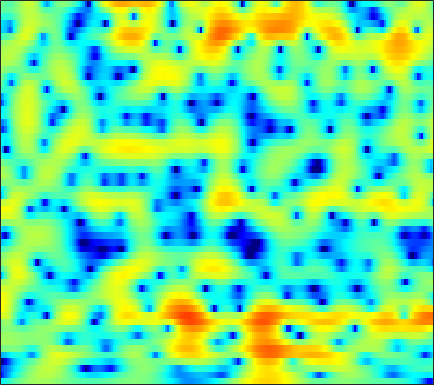

Data behind this chart, as committed beside it:
-5.9736, -5.4478, -4.7125, -3.9761, -3.4252, -2.7312, -2.0788, -1.6159, -1.0402, -0.51195, -0.04131, 0.27252, 0.63723, 0.93918, 1.1338, 1.3383, 1.48, 1.5452, 1.5944, 1.5896, 1.5324, 1.4602, 1.3258, 1.1498
-17.4, -14.94, -12.29, -10.11, -8.708, -7.056, -5.611, -4.637, -3.468, -2.433, -1.515, -0.8996, -0.1653, 0.4694, 0.8856, 1.362, 1.752, 1.989, 2.233, 2.396, 2.479, 2.49, 2.438, 2.309
-14.79, -13.93, -12.62, -11.21, -10.13, -8.697, -7.312, -6.317, -5.061, -3.9, -2.833, -2.097, -1.194, -0.3849, 0.1634, 0.8177, 1.386, 1.755, 2.171, 2.499, 2.737, 2.851, 2.92, 2.89
-24.73, -22.19, -18.29, -15.02, -13, -10.77, -8.948, -7.789, -6.473, -5.373, -4.44, -3.823, -3.063, -2.347, -1.808, -1.081, -0.3405, 0.2167, 0.9358, 1.609, 2.208, 2.591, 3.007, 3.308
-9.277, -8.93, -8.139, -7.173, -6.424, -5.542, -4.866, -4.527, -4.353, -4.532, -5.145, -5.927, -7.484, -9.529, -10.77, -10.1, -7.213, -4.979, -2.474, -0.5035, 1.021, 1.926, 2.863, 3.546
-0.3296, -0.2871, -0.2053, -0.1381, -0.09315, -0.07733, -0.1422, -0.2579, -0.5417, -0.9957, -1.621, -2.2, -3.079, -3.883, -4.25, -4.136, -3.326, -2.444, -1.185, -0.04926, 0.8761, 1.414, 1.921, 2.201
1.478, 1.448, 1.407, 1.351, 1.297, 1.214, 1.105, 1.006, 0.8517, 0.6683, 0.4833, 0.3507, 0.1891, 0.08422, 0.0488, 0.066, 0.1508, 0.248, 0.3891, 0.5019, 0.532, 0.4792, 0.2712, -0.1394
1.21, 1.187, 1.141, 1.085, 1.019, 0.9123, 0.7848, 0.6858, 0.5552, 0.446, 0.3692, 0.338, 0.3328, 0.3585, 0.3976, 0.4674, 0.5396, 0.5863, 0.6296, 0.6155, 0.5305, 0.4071, 0.1337, -0.2813
-0.1909, 0.08827, 0.3174, 0.3502, 0.2446, -0.0608, -0.4976, -0.8676, -1.314, -1.624, -1.728, -1.646, -1.385, -1.012, -0.718, -0.3426, -0.01647, 0.1752, 0.3917, 0.5617, 0.6991, 0.7841, 0.8618, 0.9092
-0.275, 0.6297, 1.153, 1.062, 0.5921, -0.5505, -2.374, -4.265, -7.665, -11.42, -11.14, -8.662, -5.777, -3.83, -2.83, -1.962, -1.481, -1.327, -1.306, -1.337, -1.27, -1.044, -0.4753, 0.3565
4.032, 3.988, 3.674, 2.989, 2.22, 0.8618, -0.8909, -2.438, -4.556, -6.185, -6.694, -6.406, -5.621, -4.859, -4.455, -4.217, -4.382, -4.89, -6.223, -8.811, -14.07, -20.59, -12.39, -6.125
5.622, 5.217, 4.533, 3.666, 2.894, 1.682, 0.2734, -0.9031, -2.571, -4.308, -6.062, -7.263, -8.5, -9.024, -8.818, -8.167, -7.468, -7.05, -6.784, -6.752, -6.69, -6.356, -5.343, -3.79
5.915, 5.532, 4.9, 4.113, 3.397, 2.259, 0.8931, -0.3098, -2.216, -4.576, -7.645, -10.73, -16.7, -19.64, -15.25, -10.9, -8.248, -6.882, -5.53, -4.516, -3.704, -3.172, -2.478, -1.781
5.183, 4.949, 4.542, 4.009, 3.521, 2.763, 1.878, 1.122, -0.006863, -1.223, -2.467, -3.338, -4.253, -4.771, -4.857, -4.685, -4.305, -3.983, -3.571, -3.211, -2.893, -2.686, -2.446, -2.264
3.806, 3.722, 3.586, 3.414, 3.257, 2.995, 2.633, 2.316, 1.82, 1.257, 0.6573, 0.2071, -0.3797, -0.9294, -1.297, -1.754, -2.156, -2.442, -2.802, -3.14, -3.443, -3.651, -3.879, -4.081
1.245, 1.383, 1.796, 2.329, 2.711, 3.107, 3.341, 3.399, 3.328, 3.088, 2.701, 2.319, 1.711, 0.9984, 0.3987, -0.4616, -1.427, -2.203, -3.305, -4.471, -5.627, -6.391, -7.126, -7.37
-9.606, -6.461, -2.324, 0.4889, 1.955, 3.314, 4.174, 4.536, 4.709, 4.577, 4.17, 3.698, 2.879, 1.874, 0.9992, -0.2924, -1.725, -2.899, -4.7, -6.933, -10.08, -13.58, -21.48, -18.76
-2.562, -1.811, -0.1302, 1.569, 2.626, 3.69, 4.38, 4.65, 4.69, 4.373, 3.695, 2.956, 1.639, -0.0471, -1.526, -3.634, -5.571, -6.658, -7.513, -7.997, -8.495, -8.88, -9.081, -8.46
1.25, 1.578, 2.134, 2.734, 3.157, 3.634, 3.917, 3.984, 3.835, 3.377, 2.561, 1.667, 0.02713, -2.274, -4.634, -9.198, -17.71, -23.74, -13.33, -9.116, -6.833, -5.708, -4.625, -3.791
-0.2811, 0.2308, 0.8827, 1.477, 1.886, 2.345, 2.659, 2.791, 2.799, 2.595, 2.156, 1.661, 0.7842, -0.3332, -1.268, -2.501, -3.453, -3.811, -3.744, -3.264, -2.649, -2.21, -1.722, -1.382
-3.924, -3.206, -2.315, -1.47, -0.8624, -0.1239, 0.5404, 0.9627, 1.398, 1.671, 1.781, 1.764, 1.627, 1.381, 1.161, 0.8511, 0.5826, 0.4324, 0.2999, 0.2448, 0.2301, 0.2121, 0.1542, 0.02013
-8.083, -7.711, -6.969, -5.82, -4.791, -3.345, -1.978, -1.075, -0.06013, 0.7323, 1.317, 1.638, 1.923, 2.088, 2.145, 2.152, 2.102, 2.04, 1.926, 1.779, 1.59, 1.416, 1.128, 0.7651
-13.24, -16.56, -20.23, -13.98, -9.99, -6.297, -3.703, -2.252, -0.7597, 0.3487, 1.158, 1.61, 2.041, 2.329, 2.466, 2.573, 2.597, 2.566, 2.475, 2.316, 2.085, 1.865, 1.496, 1.042
-7.15, -7.897, -8.066, -6.832, -5.426, -3.489, -1.851, -0.8605, 0.1627, 0.8924, 1.395, 1.653, 1.894, 2.031, 2.094, 2.138, 2.149, 2.13, 2.06, 1.933, 1.738, 1.536, 1.184, 0.7213
0.2097, 0.2088, 0.3084, 0.5468, 0.7922, 1.156, 1.43, 1.566, 1.6, 1.454, 1.16, 0.8787, 0.5105, 0.2191, 0.102, 0.05694, 0.1272, 0.2062, 0.2767, 0.2897, 0.2097, 0.08662, -0.164, -0.5534
4.267, 4.284, 4.271, 4.21, 4.122, 3.892, 3.485, 3.028, 2.155, 0.9292, -0.7202, -2.226, -4.418, -6.035, -6.258, -5.452, -4.429, -3.834, -3.336, -3.099, -3.026, -3.021, -3.085, -3.254
5.285, 5.28, 5.274, 5.221, 5.108, 4.805, 4.29, 3.683, 2.518, 0.8237, -1.608, -4.124, -8.963, -15.08, -14.03, -9.983, -7.998, -7.545, -7.862, -8.826, -9.458, -9.186, -8.13, -7.143
2.854, 2.99, 3.401, 3.893, 4.198, 4.436, 4.391, 4.164, 3.584, 2.68, 1.491, 0.4768, -0.9443, -2.178, -2.913, -3.748, -4.726, -5.832, -8.232, -12.36, -17.79, -15.51, -10.41, -7.582
-8.325, -6.143, -2.575, -0.01837, 1.29, 2.476, 3.12, 3.355, 3.389, 3.175, 2.782, 2.406, 1.845, 1.231, 0.7525, 0.08138, -0.6725, -1.294, -2.185, -2.966, -3.428, -3.47, -3.209, -2.759
-6.128, -5.253, -3.198, -1.369, -0.3186, 0.6523, 1.23, 1.463, 1.566, 1.531, 1.418, 1.317, 1.204, 1.1, 1.029, 0.9269, 0.7989, 0.692, 0.5301, 0.3634, 0.2183, 0.1275, 0.009901, -0.1247
0.1498, 0.08132, 0.1153, 0.2099, 0.2489, 0.1478, -0.1028, -0.4125, -0.909, -1.395, -1.69, -1.696, -1.407, -0.8508, -0.3654, 0.2687, 0.8273, 1.165, 1.513, 1.727, 1.815, 1.798, 1.668, 1.376
2.216, 1.913, 1.473, 0.9507, 0.4531, -0.3861, -1.551, -2.698, -4.722, -7.436, -10.22, -10.48, -7.813, -4.803, -2.992, -1.122, 0.2571, 1.04, 1.814, 2.34, 2.647, 2.745, 2.705, 2.47
1.869, 1.461, 0.8844, 0.2323, -0.3358, -1.22, -2.384, -3.483, -5.408, -7.915, -10.35, -10.54, -8.101, -5.199, -3.423, -1.557, -0.1594, 0.6479, 1.462, 2.043, 2.425, 2.601, 2.684, 2.616
-0.1648, -0.6691, -1.257, -1.707, -1.945, -2.214, -2.456, -2.673, -2.969, -3.21, -3.259, -3.093, -2.611, -1.914, -1.339, -0.6101, 0.01935, 0.4142, 0.8548, 1.209, 1.509, 1.704, 1.923, 2.076
-3.639, -4.793, -5.864, -5.889, -5.285, -4.153, -3.018, -2.295, -1.506, -0.9001, -0.4405, -0.1697, 0.1126, 0.2845, 0.3434, 0.3124, 0.1585, -0.009936, -0.2342, -0.3491, -0.2407, 0.009592, 0.5374, 1.151
-7.296, -11.05, -22.7, -16.94, -10.52, -5.988, -3.215, -1.71, -0.233, 0.8001, 1.48, 1.783, 1.934, 1.786, 1.459, 0.7098, -0.4489, -1.624, -3.603, -5.652, -6.362, -5.336, -3.076, -0.9258
-5.277, -6.119, -6.663, -6.163, -5.199, -3.53, -1.839, -0.6884, 0.5819, 1.542, 2.18, 2.447, 2.499, 2.199, 1.716, 0.6802, -0.8945, -2.528, -5.569, -9.826, -12.26, -9.573, -5.529, -2.647
-6.301, -6.466, -6.067, -5.09, -4.121, -2.667, -1.228, -0.234, 0.9078, 1.798, 2.407, 2.671, 2.757, 2.531, 2.168, 1.421, 0.4112, -0.4693, -1.69, -2.748, -3.358, -3.427, -3.075, -2.375
-14.08, -15.3, -11.86, -7.842, -5.431, -2.89, -0.8865, 0.3187, 1.624, 2.599, 3.264, 3.563, 3.715, 3.585, 3.31, 2.726, 1.915, 1.176, 0.07757, -1.107, -2.299, -3.134, -4.062, -4.55
-10.81, -11.17, -9.228, -6.295, -4.239, -1.919, -0.01504, 1.143, 2.406, 3.351, 3.999, 4.293, 4.447, 4.325, 4.049, 3.446, 2.563, 1.699, 0.2716, -1.536, -3.838, -6.029, -9.893, -14.88
-5.468, -5.215, -4.422, -3.238, -2.188, -0.7573, 0.594, 1.516, 2.558, 3.372, 3.941, 4.209, 4.33, 4.194, 3.915, 3.312, 2.428, 1.572, 0.1348, -1.661, -3.898, -5.885, -8.924, -11.76
-6.329, -5.797, -4.659, -3.241, -2.138, -0.7209, 0.5763, 1.456, 2.443, 3.22, 3.772, 4.028, 4.157, 4.037, 3.791, 3.242, 2.459, 1.731, 0.5705, -0.7705, -2.259, -3.44, -5.021, -6.57
-14.96, -11.81, -7.89, -4.962, -3.228, -1.33, 0.2125, 1.174, 2.244, 3.068, 3.651, 3.92, 4.073, 3.972, 3.732, 3.201, 2.445, 1.752, 0.7145, -0.4178, -1.541, -2.355, -3.351, -4.282
-10.41, -9.037, -6.673, -4.55, -3.213, -1.61, -0.2129, 0.7145, 1.813, 2.707, 3.36, 3.687, 3.873, 3.773, 3.496, 2.872, 1.937, 1.037, -0.3743, -1.912, -3.309, -4.012, -4.341, -4.092
-2.982, -3.364, -3.692, -3.794, -3.647, -3.016, -1.845, -0.7879, 0.6269, 1.857, 2.791, 3.274, 3.599, 3.569, 3.308, 2.609, 1.474, 0.256, -2.016, -5.406, -11.01, -16.95, -11.87, -6.476
-0.9793, -2.251, -4.52, -7.97, -11.7, -13.84, -8.258, -4.941, -1.931, 0.05941, 1.377, 2.003, 2.477, 2.574, 2.432, 1.952, 1.165, 0.3702, -1.005, -2.667, -4.288, -4.877, -4.215, -2.504
-0.08649, -1.122, -2.869, -4.947, -6.338, -6.856, -5.488, -4.01, -2.302, -1.061, -0.2946, 0.02721, 0.1854, 0.1247, -0.01202, -0.2251, -0.4602, -0.6006, -0.7503, -0.814, -0.7391, -0.5444, -0.08597, 0.5761
1.224, 0.8615, 0.302, -0.2533, -0.5736, -0.8388, -0.8962, -0.8603, -0.8218, -0.9239, -1.282, -1.721, -2.555, -3.515, -4.157, -4.583, -4.328, -3.794, -2.835, -1.846, -0.9082, -0.2761, 0.5011, 1.189
2.054, 2.102, 2.067, 1.946, 1.798, 1.547, 1.231, 0.9189, 0.3555, -0.4758, -1.654, -2.86, -5.132, -8.586, -12.57, -19.37, -13.46, -9.412, -5.95, -3.626, -1.955, -0.977, 0.07817, 0.8869
2.071, 2.308, 2.504, 2.583, 2.541, 2.409, 2.137, 1.819, 1.23, 0.3938, -0.7365, -1.825, -3.595, -5.734, -7.357, -8.585, -8.084, -6.973, -5.29, -3.807, -2.548, -1.719, -0.8011, -0.06158
1.529, 1.807, 2.099, 2.303, 2.426, 2.5, 2.458, 2.35, 2.068, 1.625, 0.9806, 0.367, -0.5425, -1.528, -2.264, -3.123, -3.725, -4.031, -4.157, -3.986, -3.493, -2.973, -2.186, -1.429
0.2757, 0.5897, 0.9948, 1.383, 1.695, 2.068, 2.431, 2.668, 2.882, 2.938, 2.801, 2.56, 2.019, 1.232, 0.4853, -0.8059, -2.44, -3.923, -6.236, -8.047, -7.729, -6.299, -4.179, -2.584
-3.112, -2.607, -2.133, -1.72, -1.37, -0.5457, 0.6021, 1.511, 2.621, 3.455, 3.979, 4.15, 4.02, 3.519, 2.872, 1.59, -0.3583, -2.371, -6.152, -10.96, -10.08, -6.788, -3.64, -1.777
-8.027, -7.601, -8.399, -10.93, -13.3, -10.7, -5.636, -2.81, -0.04878, 1.857, 3.101, 3.678, 4.077, 4.067, 3.808, 3.184, 2.277, 1.502, 0.47, -0.3014, -0.5969, -0.53, -0.2399, -0.01019
-7.179, -7.336, -8.178, -9.525, -10.08, -8.737, -5.753, -3.595, -1.216, 0.6012, 1.885, 2.563, 3.154, 3.408, 3.411, 3.211, 2.863, 2.521, 2.025, 1.556, 1.16, 0.9219, 0.6274, 0.2865
-3.793, -3.897, -3.993, -3.956, -3.74, -3.092, -2.159, -1.319, -0.1836, 0.8352, 1.684, 2.188, 2.627, 2.84, 2.865, 2.717, 2.398, 2.062, 1.565, 1.047, 0.5701, 0.2611, -0.09511, -0.4075
-1.274, -1.505, -1.678, -1.66, -1.527, -1.15, -0.5878, -0.07282, 0.6585, 1.361, 1.986, 2.349, 2.669, 2.764, 2.674, 2.336, 1.727, 1.136, 0.1933, -0.8064, -1.669, -2.099, -2.268, -2.059
-0.3221, -0.9597, -1.651, -2.005, -1.993, -1.649, -0.9417, -0.2877, 0.645, 1.558, 2.337, 2.788, 3.198, 3.308, 3.159, 2.631, 1.672, 0.623, -1.375, -4.205, -7.927, -10.06, -8.393, -5.161
